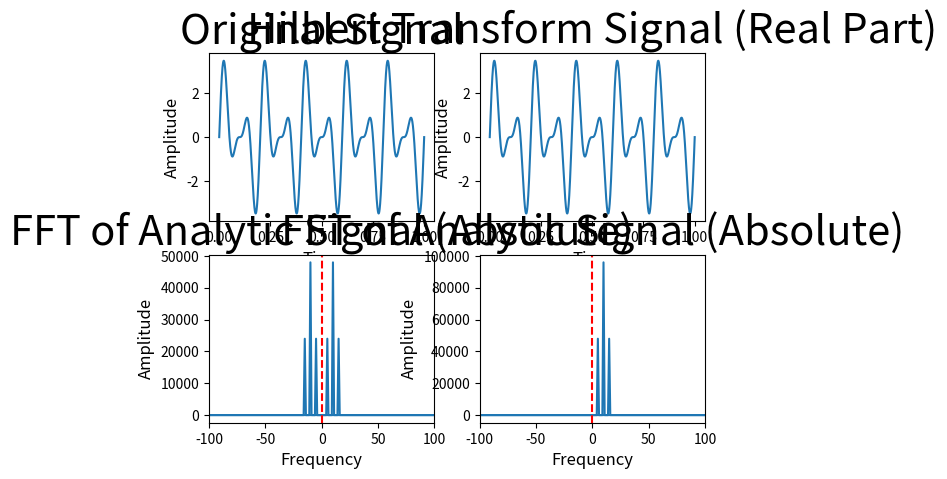

This figure's Python source:
import scipy.signal as signal
import numpy as np
import matplotlib.pyplot as plt

# 定义信号
a = 30
t = np.linspace(0, 1, 48000)

# x = np.cos(2*np.pi*5*t) + 2 * np.cos(2*np.pi*10*t) + np.cos(2*np.pi*15*t)

x = np.sin(2*np.pi*5*t) + 2 * np.sin(2*np.pi*10*t) + np.sin(2*np.pi*15*t)

# 定义解析信号
x_hlibert = signal.hilbert(x)

# 绘制信号及滤波器
plt.figure()
plt.subplot(2, 2, 1)
plt.plot(t, x)
plt.title('Original Signal', fontsize=a)
plt.xlabel('Time', fontsize=12)
plt.ylabel('Amplitude', fontsize=12)

plt.subplot(2, 2, 2)
plt.plot(t, x_hlibert.real)
# plt.title('Analytic Signal (Imaginary Part)')
plt.title('Hilbert Transform Signal (Real Part)', fontsize=a)
plt.xlabel('Time', fontsize=12)
plt.ylabel('Amplitude', fontsize=12)

# 绘制频谱的幅值
x_fft = np.fft.fft(x)
hlibert_fft = np.fft.fft(x_hlibert)

freq = np.fft.fftfreq(len(t), d=t[1]-t[0])
# print(freq)

plt.subplot(2, 2, 3)
plt.title('FFT of Analytic Signal (Absolute)', fontsize=a)
plt.plot(freq, np.abs(x_fft))
plt.axvline(0, color='r', linestyle='--')
plt.xlim(-100, 100)
plt.xlabel('Frequency', fontsize=12)
plt.ylabel('Amplitude', fontsize=12)

plt.subplot(2, 2, 4)
plt.title('FFT of Analytic Signal (Absolute)', fontsize=a)
plt.plot(freq, np.abs(hlibert_fft))
plt.axvline(0, color='r', linestyle='--')
plt.xlim(-100, 100)
plt.xlabel('Frequency', fontsize=12)
plt.ylabel('Amplitude', fontsize=12)

plt.show()
